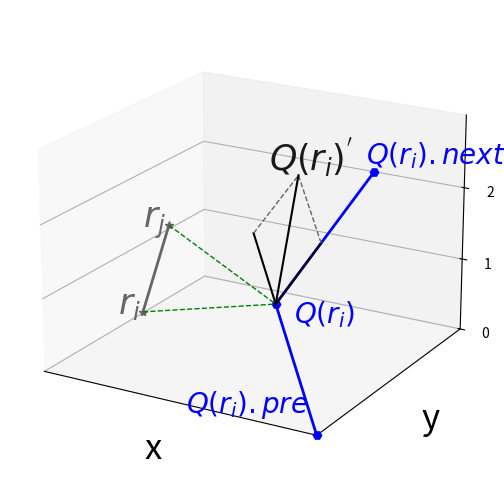

Write the Python code that produced this figure.
# coding=utf-8
import matplotlib.pyplot as plt
from mpl_toolkits.mplot3d import Axes3D
import numpy as np


def get_data():
    Q = [
        [3,0,0],
        [2,1,1],
        [2,3,2]
    ]
    R = [
        [0.5, 1, 0.5],
        [0.5, 1.5, 1.5]
    ]
    return np.array(Q), np.array(R)


def get_vector(v0, v1):
    v0 = np.array(v0)
    v1 = np.array(v1)
    v = v1-v0
    d = np.sqrt(np.sum((v0-v1)**2))
    v = v/d
    d = np.sqrt(v[0]**2+v[1]**2+v[2]**2)
    print('v=', v, '  d=', d)
    return v


# 画一个带箭头的矢量
def draw_vector(ax, A, B):
    # ax.arrow(A[0], A[1], B[0] - A[0], B[1] - A[1],
    #          length_includes_head=True,  # 增加的长度包含箭头部分
    #          head_width=0.05, head_length=0.1, fc='r', ec='b')
    ax.annotate("", xy=(B[0], B[1]), xytext=(A[0], A[1]), arrowprops=dict(arrowstyle="->"), color='0.')


def plot(point_arr, ax, label=None, linestyle='-', linewidth=1., color='0', marker=None):
    x = []
    y = []
    z = []
    for point in point_arr:
        x.append(point[0])
        y.append(point[1])
        z.append(point[2])
    ax.plot(x, y, z, label=label, linestyle=linestyle, linewidth=linewidth, color=color, marker=marker)




if __name__=='__main__':
    fig = plt.figure()
    ax = fig.add_subplot(111, projection='3d')
    m_fontsize = 25
    small_fontsize = 20

    Q, R = get_data()
    ax.plot(Q[:,0],Q[:, 1],Q[:, 2], label='Q', linestyle='-', linewidth=2, color='blue', marker='H')
    ax.plot(R[:, 0], R[:, 1], R[:, 2], label='R', linestyle='-', linewidth=2, color='0.4', marker='*')

    # ri & qi
    ax.text(R[0, 0] - 0.3, R[0, 1], R[0, 2] - 0.1, '$r_i$', color='0.4', fontsize=m_fontsize)
    ax.text(R[1, 0] - 0.3, R[1, 1], R[1, 2] - 0.1, '$r_j$', color='0.4', fontsize=m_fontsize)

    m_label=[r'$Q(r_i).pre$', r'$Q(r_i)$', r'$Q(r_i).next$']
    ax.text(Q[0, 0] - 1.4, Q[0, 1], Q[0, 2]-0.1, m_label[0], color='blue', fontsize=small_fontsize)
    ax.text(Q[1, 0] + 0.2, Q[1, 1], Q[1, 2]-0.2, m_label[1], color='blue', fontsize=small_fontsize)
    ax.text(Q[2, 0] - 0.1, Q[2, 1], Q[2, 2]+0.1, m_label[2], color='blue', fontsize=small_fontsize)

    # 对应点连线
    plot([R[0], Q[1]], ax, linestyle='--', linewidth=1, color='green')
    plot([R[1], Q[1]], ax, linestyle='--', linewidth=1, color='green')

    v0v1 = get_vector(Q[0], Q[1])
    end1 = v0v1+np.array(Q[1])
    plot([Q[1], end1], ax, color='0.', linewidth=1.5, linestyle='-')
    # draw_vector(ax, Q[1], end1)

    v1v2 = get_vector(Q[1], Q[2])
    end2 = v1v2 + np.array(Q[1])
    plot([Q[1], end2], ax, color='0.', linewidth=1.5, linestyle='-')

    end3 = v1v2+end1
    plot([end1, end3], ax, linestyle='--', color='0.4', linewidth=1.)
    plot([end2, end3], ax, linestyle='--', color='0.4', linewidth=1.)
    plot([Q[1], end3], ax, linestyle='-', color='0.', linewidth=1.5)
    ax.text(end3[0],end3[1]-0.6,end3[2]+0.3, r"$Q(r_i)^{'}$", fontsize=m_fontsize, color='0.1')

    print('[end1, end2, end3] = ', end1, end2, end3)
    d_q1_end1 = np.sqrt(np.sum((np.array(Q[1])-end1)**2))
    print('d_q1_end1 = ', d_q1_end1)
    d_q1_end2 = np.sqrt(np.sum((np.array(Q[1]) - end2) ** 2))
    print('d_q1_end2 = ', d_q1_end2)


    # ax.legend()  # 显示图例
    ax.set_xlabel('x', fontsize=m_fontsize)
    ax.set_ylabel('y', fontsize=m_fontsize)
    ax.set_zlabel('Z', fontsize=m_fontsize)
    # 设置坐标轴刻度
    ax.set_xticks([])
    ax.set_yticks([])
    ax.set_zticks(np.arange(0, 3, 1))
    plt.xlim(0, 3)
    plt.ylim(0, 3)
    ax.set_zlim(0, 3)
    ax.view_init(elev=20, azim=300)  # 调整视角
    plt.subplots_adjust(top=1, bottom=0, right=1, left=0, hspace=0, wspace=0)
    plt.savefig("F:\\毕业设计大文件夹\\picture\\chapter4\\Fig4-7.jpg", pad_inches = 0.25)
    plt.show()